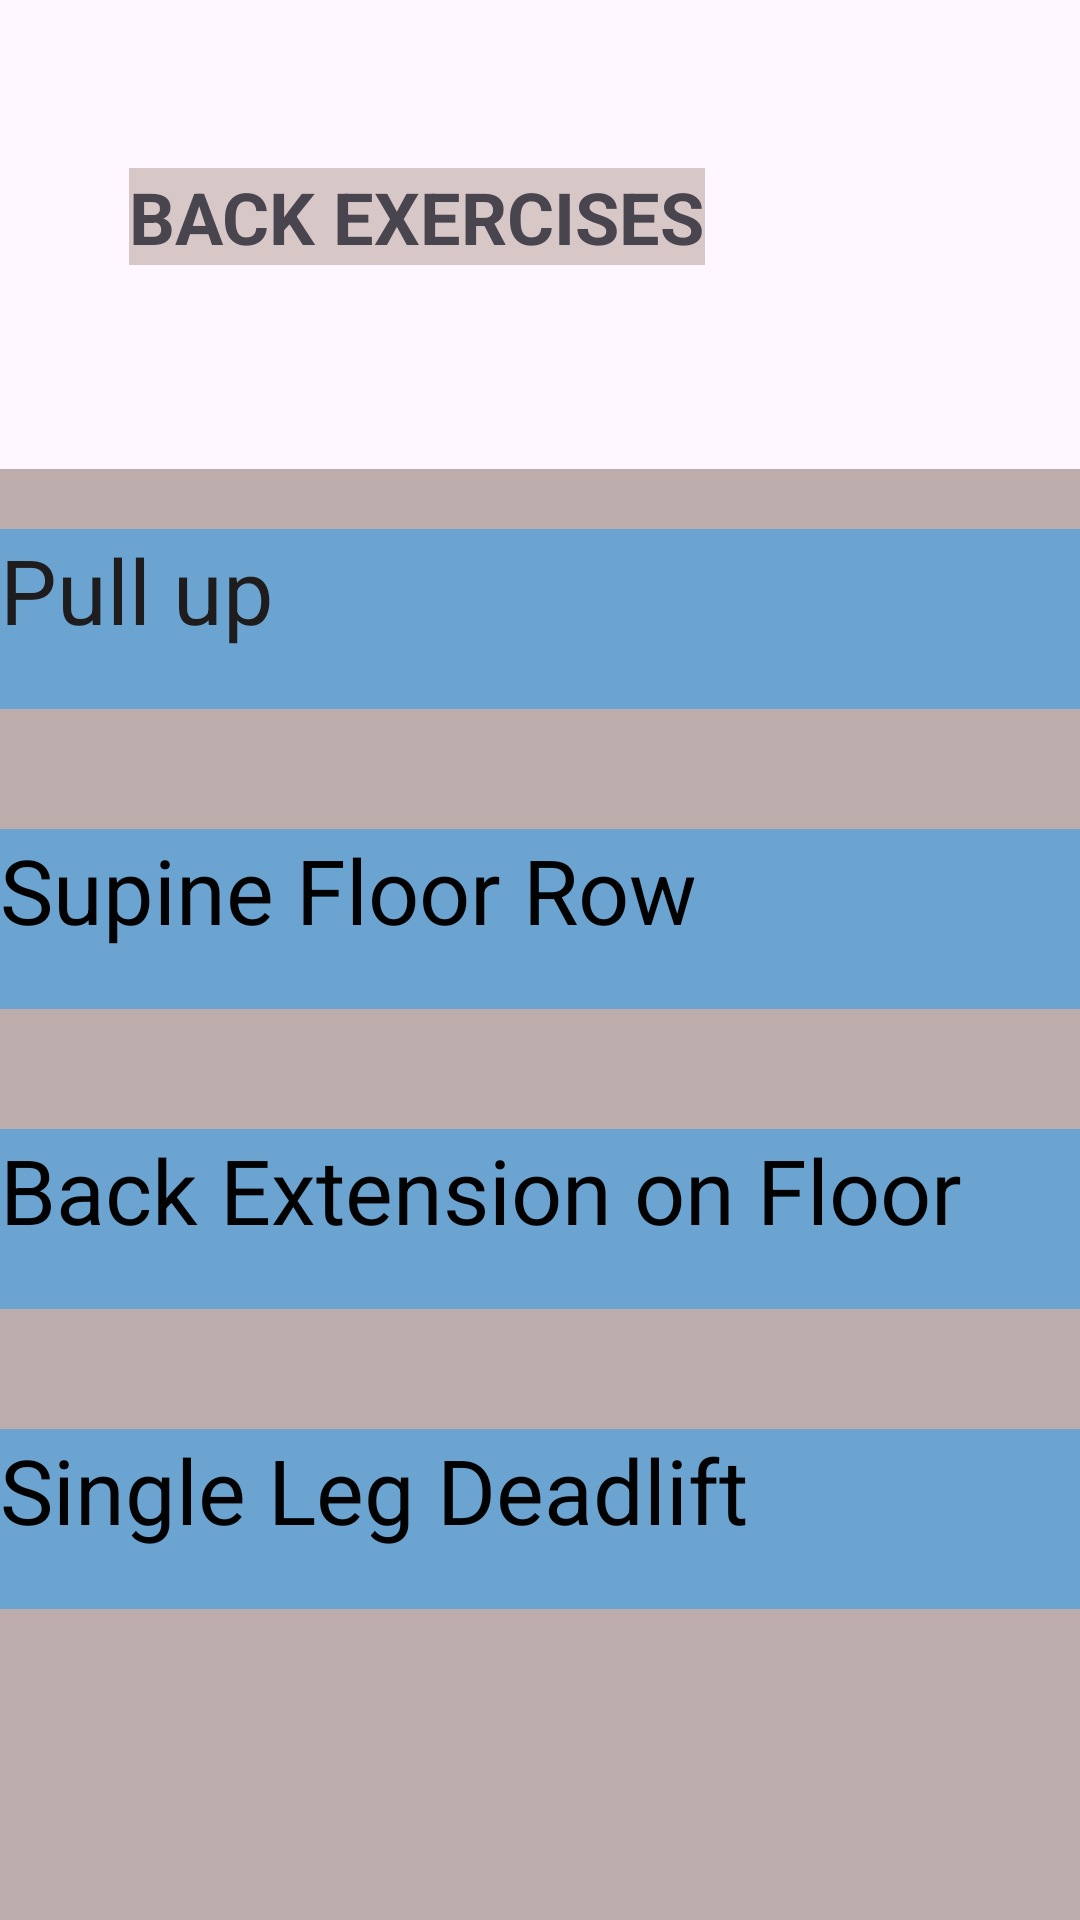

Reconstruct the res/layout file that produces this screen, plus the resources it refers to.
<!-- AndroidManifest.xml: application theme Theme.WorkoutGuideApp -->
<!-- res/layout/back_exercises.xml -->
<?xml version="1.0" encoding="utf-8"?>

<androidx.constraintlayout.widget.ConstraintLayout xmlns:android="http://schemas.android.com/apk/res/android"
    xmlns:app="http://schemas.android.com/apk/res-auto"
    xmlns:tools="http://schemas.android.com/tools"
    android:layout_width="match_parent"
    android:layout_height="match_parent">

    <TextView
        android:id="@+id/textView8"
        android:layout_width="wrap_content"
        android:layout_height="wrap_content"
        android:layout_marginStart="43dp"
        android:layout_marginTop="56dp"
        android:background="#D8C7C7"
        android:text="BACK EXERCISES"
        android:textSize="24sp"
        android:textStyle="bold"
        app:layout_constraintStart_toStartOf="parent"
        app:layout_constraintTop_toTopOf="parent" />

    <ScrollView
        android:layout_width="match_parent"
        android:layout_height="500dp"
        android:layout_marginTop="68dp"
        android:background="#BDACAC"
        app:layout_constraintTop_toBottomOf="@+id/textView8"
        tools:layout_editor_absoluteX="0dp">

        <LinearLayout
            android:layout_width="match_parent"
            android:layout_height="wrap_content"
            android:orientation="vertical">

            <TextView
                android:id="@+id/pullup"
                android:layout_width="match_parent"
                android:layout_height="60dp"
                android:layout_marginTop="20dp"
                android:background="#6CA4D1"
                android:text="Pull up"
                android:textColor="#1E1C1C"
                android:textSize="30sp" />

            <TextView
                android:id="@+id/supinefloorrow"
                android:layout_width="match_parent"
                android:layout_height="60dp"
                android:layout_marginTop="40dp"
                android:background="#6CA4D1"
                android:text="Supine Floor Row"
                android:textColor="#020202"
                android:textSize="30sp" />

            <TextView
                android:id="@+id/backextension"
                android:layout_width="match_parent"
                android:layout_height="60dp"
                android:layout_marginTop="40dp"
                android:background="#6CA4D1"
                android:text="Back Extension on Floor"
                android:textColor="#020202"
                android:textSize="30sp" />
            <TextView
                android:id="@+id/singlelegdeadlift"
                android:layout_width="match_parent"
                android:layout_height="60dp"
                android:layout_marginTop="40dp"
                android:background="#6CA4D1"
                android:text="Single Leg Deadlift"
                android:textColor="#020202"
                android:textSize="30sp" />
        </LinearLayout>
    </ScrollView>

</androidx.constraintlayout.widget.ConstraintLayout>
<!-- resources referenced by this layout -->
<resources>
  <style name="Theme.WorkoutGuideApp" parent="Base.Theme.WorkoutGuideApp" />
  <style name="Base.Theme.WorkoutGuideApp" parent="Theme.Material3.DayNight.NoActionBar">
          
          
      </style>
</resources>
